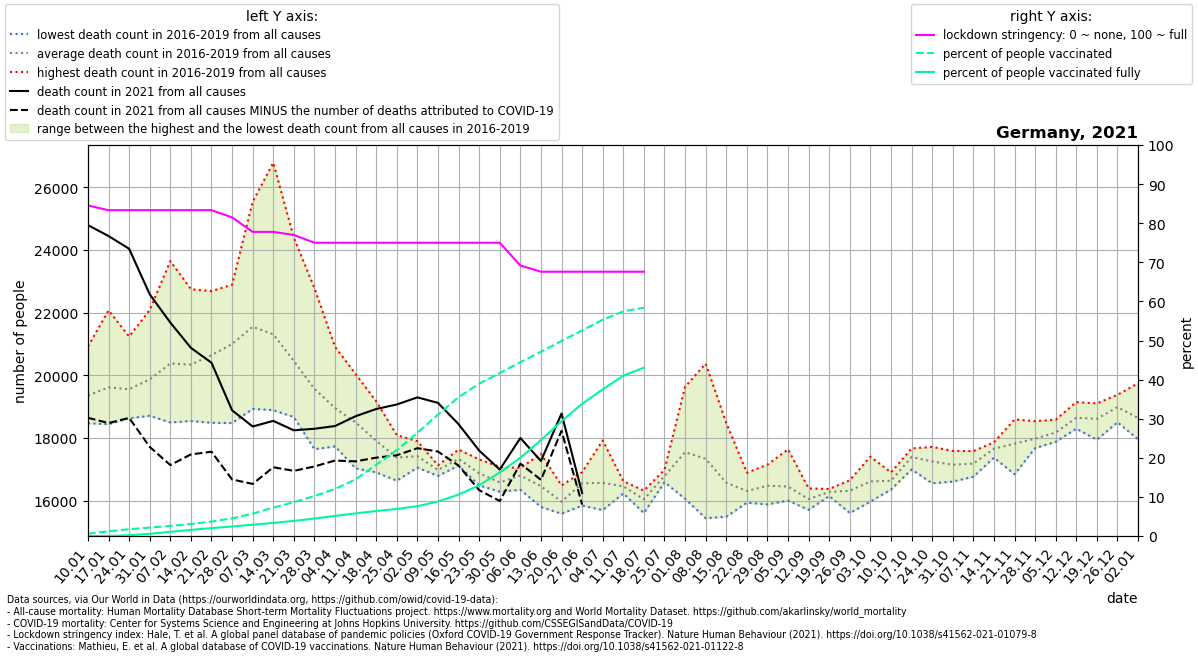

Values plotted in this chart, from the file beside it:
location, date, time, time_unit, deaths_2010_all_ages, deaths_2011_all_ages, deaths_2012_all_ages, deaths_2013_all_ages, deaths_2014_all_ages, deaths_2015_all_ages, deaths_2016_all_ages, deaths_2017_all_ages, deaths_2018_all_ages, deaths_2019_all_ages, deaths_2020_all_ages, deaths_2021_all_ages, new_deaths, stringency_index, people_vaccinated, people_fully_vaccinated, population, people_vaccinated_percent, people_fully_vaccinated_percent, deaths_min
Germany, 2021-01-10, 1, weekly, , , , , , , 18467, 20918, 19342, 18686, 18903, 24788, 6145, 84.53, 512896, 1785, 83783945, 0.6122, 0.00213, 18467
Germany, 2021-01-17, 2, weekly, , , , , , , 18439, 22070, 18770, 19170, 19432, 24440, 5965, 83.33, 988489, 5732, 83783945, 1.18, 0.006841, 18439
Germany, 2021-01-24, 3, weekly, , , , , , , 18627, 21236, 19187, 19163, 19189, 24034, 5395, 83.33, 1456522, 162378, 83783945, 1.738, 0.1938, 18627
Germany, 2021-01-31, 4, weekly, , , , , , , 18707, 22083, 19171, 19505, 18949, 22581, 4867, 83.33, 1800580, 462829, 83783945, 2.149, 0.5524, 18707
Germany, 2021-02-07, 5, weekly, , , , , , , 18493, 23640, 19558, 19812, 19826, 21680, 4545, 83.33, 2157696, 884246, 83783945, 2.575, 1.055, 18493
Germany, 2021-02-14, 6, weekly, , , , , , , 18541, 22744, 20086, 19981, 19040, 20873, 3399, 83.33, 2567495, 1315140, 83783945, 3.064, 1.57, 18541
Germany, 2021-02-21, 7, weekly, , , , , , , 18483, 22683, 21254, 20150, 19664, 20399, 2839, 83.33, 3083697, 1687421, 83783945, 3.681, 2.014, 18483
Germany, 2021-02-28, 8, weekly, , , , , , , 18475, 22266, 22888, 20349, 18964, 18881, 2206, 81.48, 3775931, 2045121, 83783945, 4.507, 2.441, 18475
Germany, 2021-03-07, 9, weekly, , , , , , , 18926, 20930, 25535, 20790, 19507, 18365, 1832, 77.78, 4777382, 2411818, 83783945, 5.702, 2.879, 18926
Germany, 2021-03-14, 10, weekly, , , , , , , 18888, 19102, 26777, 20453, 19656, 18544, 1479, 77.78, 6078556, 2799938, 83783945, 7.255, 3.342, 18888
Germany, 2021-03-21, 11, weekly, , , , , , , 18971, 18665, 24385, 19795, 19901, 18243, 1293, 76.99, 7236923, 3235290, 83783945, 8.638, 3.861, 18665
Germany, 2021-03-28, 12, weekly, , , , , , , 18826, 17640, 22777, 19016, 19752, 18293, 1203, 75.0, 8563895, 3741193, 83783945, 10.22, 4.465, 17640
Germany, 2021-04-04, 13, weekly, , , , , , , 18617, 17731, 20906, 18562, 19718, 18380, 1101, 75.0, 10073802, 4300965, 83783945, 12.02, 5.133, 17731
Germany, 2021-04-11, 14, weekly, , , , , , , 18244, 17028, 20038, 18671, 20661, 18693, 1440, 75.0, 12132760, 4843870, 83783945, 14.48, 5.781, 17028
Germany, 2021-04-18, 15, weekly, , , , , , , 17712, 16901, 19165, 17852, 20518, 18923, 1552, 75.0, 15271656, 5355185, 83783945, 18.23, 6.392, 16901
Germany, 2021-04-25, 16, weekly, , , , , , , 16775, 16637, 17992, 18089, 19287, 19067, 1619, 75.0, 18405913, 5794562, 83783945, 21.97, 6.916, 16637
Germany, 2021-05-02, 17, weekly, , , , , , , 17053, 17634, 17093, 17894, 18562, 19294, 1621, 75.0, 22123341, 6386229, 83783945, 26.41, 7.622, 17053
Germany, 2021-05-09, 18, weekly, , , , , , , 16901, 17129, 16789, 17090, 17923, 19118, 1552, 75.0, 26000476, 7391729, 83783945, 31.03, 8.822, 16789
Germany, 2021-05-16, 19, weekly, , , , , , , 17629, 17343, 17226, 17118, 17644, 18439, 1322, 75.0, 29734591, 8867617, 83783945, 35.49, 10.58, 17118
Germany, 2021-05-23, 20, weekly, , , , , , , 16601, 17079, 16488, 17315, 16999, 17597, 1263, 75.0, 32633565, 10896289, 83783945, 38.95, 13.01, 16488
Germany, 2021-05-30, 21, weekly, , , , , , , 16286, 16451, 16513, 17080, 17166, 16991, 1002, 75.0, 34916505, 13605308, 83783945, 41.67, 16.24, 16286
Germany, 2021-06-06, 22, weekly, , , , , , , 16346, 16902, 17039, 16921, 16769, 17998, 818.0, 69.18, 37240392, 16765822, 83783945, 44.45, 20.01, 16346
Germany, 2021-06-13, 23, weekly, , , , , , , 15799, 15846, 16714, 17491, 17274, 17265, 600.0, 67.59, 39472185, 20550676, 83783945, 47.11, 24.53, 15799
Germany, 2021-06-20, 24, weekly, , , , , , , 15717, 16087, 15582, 16484, 16608, 18778, 551.0, 67.59, 41788406, 24591307, 83783945, 49.88, 29.35, 15582
Germany, 2021-06-27, 25, weekly, , , , , , , 16910, 16819, 15843, 16639, 16399, 16243, 368.0, 67.59, 44056519, 28326420, 83783945, 52.58, 33.81, 15843
Germany, 2021-07-04, 26, weekly, , , , , , , 15699, 16076, 16569, 17918, 17297, , 271.0, 67.59, 46330550, 31417376, 83783945, 55.3, 37.5, 15699
Germany, 2021-07-11, 27, weekly, , , , , , , 16229, 16424, 16622, 16552, 16447, , 202.0, 67.59, 48135196, 34353630, 83783945, 57.45, 41, 16229
Germany, 2021-07-18, 28, weekly, , , , , , , 16172, 15603, 16070, 16319, 16166, , 54.0, 67.59, 48912140, 36068947, 83783945, 58.38, 43.05, 15603
Germany, 2021-07-25, 29, weekly, , , , , , , 16985, 16589, 16702, 16856, 16532, , , , , , , , , 16589
Germany, 2021-08-01, 30, weekly, , , , , , , 16157, 16058, 18340, 19630, 16909, , , , , , , , , 16058
Germany, 2021-08-08, 31, weekly, , , , , , , 15439, 16494, 20371, 17034, 17414, , , , , , , , , 15439
Germany, 2021-08-15, 32, weekly, , , , , , , 15487, 15784, 18478, 16540, 17487, , , , , , , , , 15487
Germany, 2021-08-22, 33, weekly, , , , , , , 16258, 16148, 16890, 15934, 19694, , , , , , , , , 15934
Germany, 2021-08-29, 34, weekly, , , , , , , 17147, 15880, 16612, 16263, 17559, , , , , , , , , 15880
Germany, 2021-09-05, 35, weekly, , , , , , , 16101, 16064, 16000, 17637, 16642, , , , , , , , , 16000
Germany, 2021-09-12, 36, weekly, , , , , , , 16116, 15706, 16390, 15988, 16733, , , , , , , , , 15706
Germany, 2021-09-19, 37, weekly, , , , , , , 16372, 16146, 16292, 16303, 17104, , , , , , , , , 16146
Germany, 2021-09-26, 38, weekly, , , , , , , 15606, 16505, 16651, 16500, 17542, , , , , , , , , 15606
Germany, 2021-10-03, 39, weekly, , , , , , , 16336, 16747, 15969, 17402, 17399, , , , , , , , , 15969
Germany, 2021-10-10, 40, weekly, , , , , , , 16352, 16664, 16622, 16899, 17594, , , , , , , , , 16352
Germany, 2021-10-17, 41, weekly, , , , , , , 17427, 17470, 16993, 17666, 17463, , , , , , , , , 16993
Germany, 2021-10-24, 42, weekly, , , , , , , 17599, 17139, 16552, 17713, 17723, , , , , , , , , 16552
Germany, 2021-10-31, 43, weekly, , , , , , , 17586, 17059, 16608, 17327, 18571, , , , , , , , , 16608
Germany, 2021-11-07, 44, weekly, , , , , , , 17580, 16762, 16895, 17488, 18575, , , , , , , , , 16762
Germany, 2021-11-14, 45, weekly, , , , , , , 17782, 17371, 17604, 17859, 19060, , , , , , , , , 17371
Germany, 2021-11-21, 46, weekly, , , , , , , 18591, 17594, 16842, 18242, 19752, , , , , , , , , 16842
Germany, 2021-11-28, 47, weekly, , , , , , , 17911, 17676, 17785, 18535, 20199, , , , , , , , , 17676
Germany, 2021-12-05, 48, weekly, , , , , , , 18146, 17877, 18091, 18581, 21289, , , , , , , , , 17877
Germany, 2021-12-12, 49, weekly, , , , , , , 18793, 18295, 18342, 19143, 22657, , , , , , , , , 18295
Germany, 2021-12-19, 50, weekly, , , , , , , 18885, 18504, 17943, 19101, 23956, , , , , , , , , 17943
Germany, 2021-12-26, 51, weekly, , , , , , , 19376, 18500, 18990, 19062, 24717, , , , , , , , , 18500
Germany, 2022-01-02, 52, weekly, , , , , , , 19744, 18652, 17954, 18204, 25493, , , , , , , , , 17954
